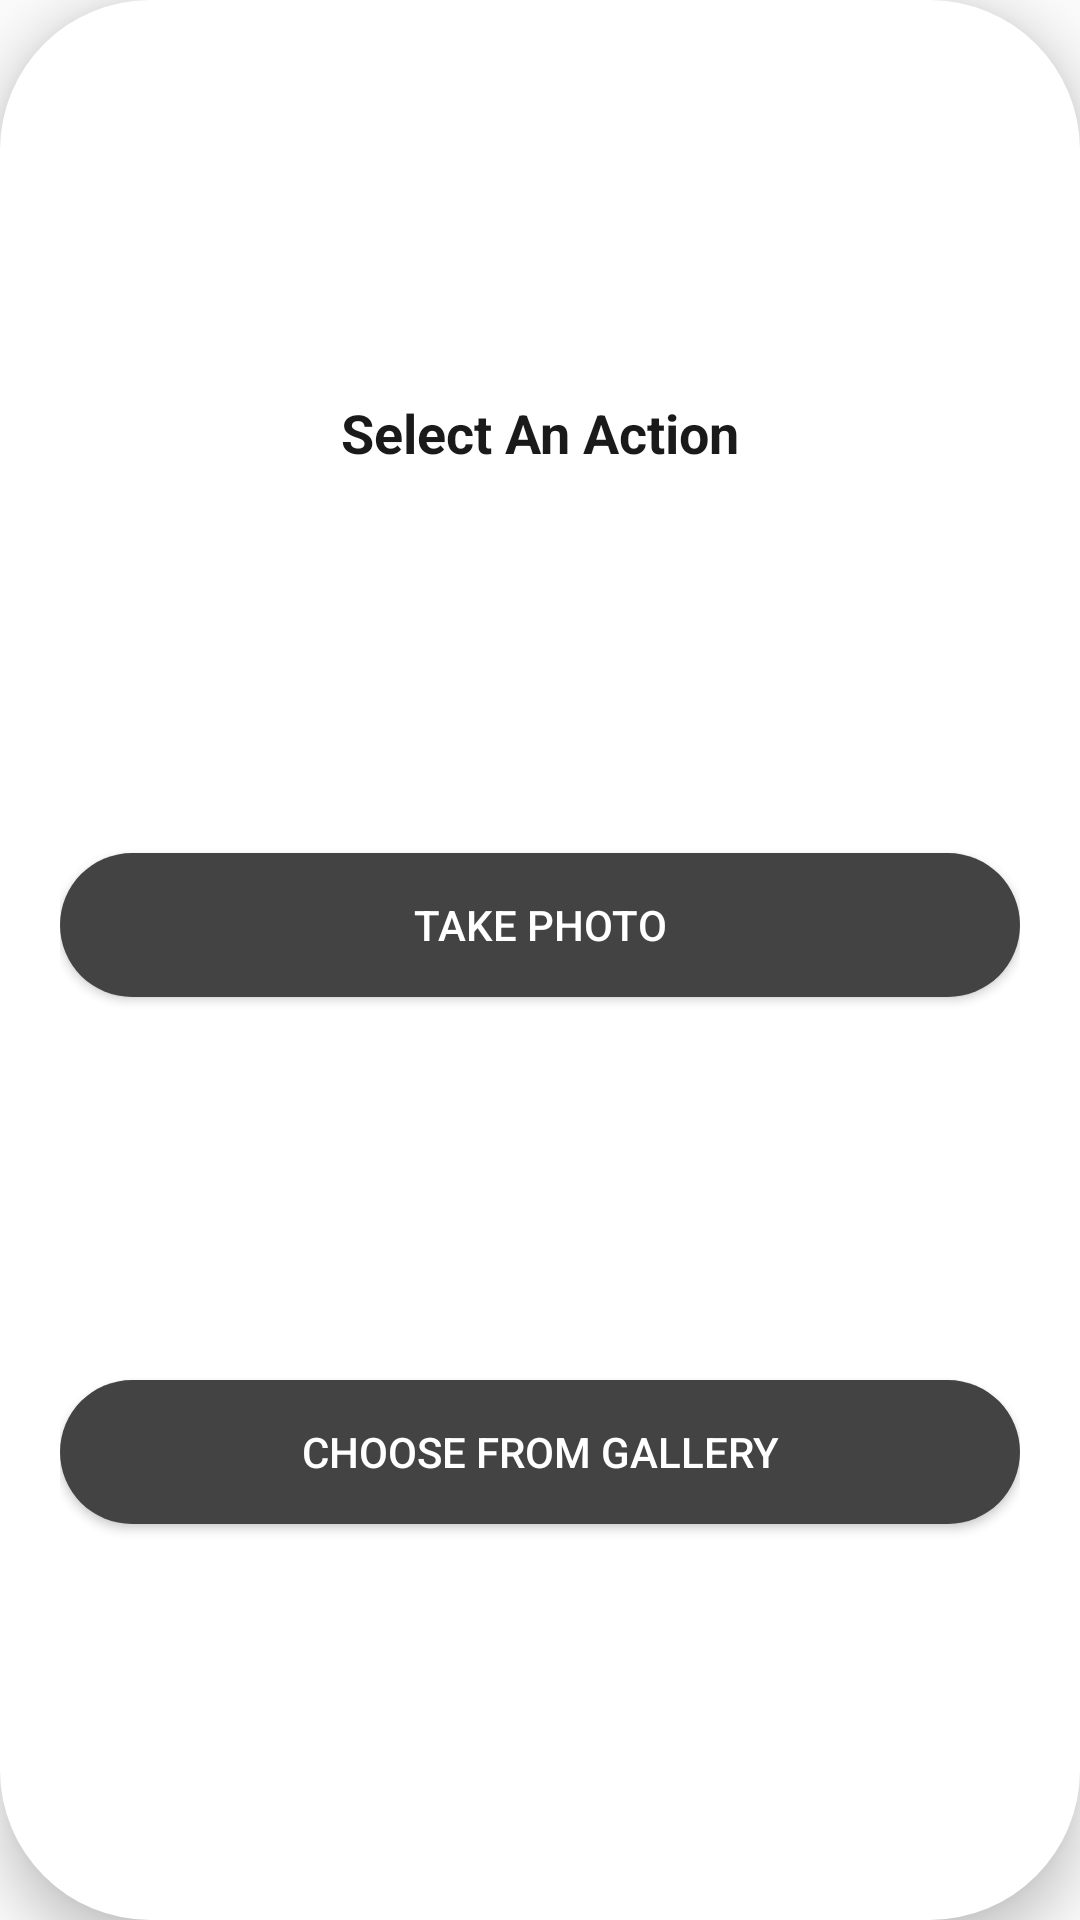

Write the Android layout XML for this screen, with the resource values it uses.
<!-- AndroidManifest.xml: application theme Theme.Camera -->
<!-- res/layout/dialog_image_source.xml -->
<?xml version="1.0" encoding="utf-8"?>
<androidx.constraintlayout.widget.ConstraintLayout xmlns:android="http://schemas.android.com/apk/res/android"
    xmlns:app="http://schemas.android.com/apk/res-auto"
    xmlns:tools="http://schemas.android.com/tools"
    android:layout_width="match_parent"
    android:layout_height="wrap_content"
    android:padding="20dp"
    android:background="@drawable/rounded_background_white"
    android:elevation="10dp">

    <TextView
        android:id="@+id/dialogTitle"
        android:layout_width="wrap_content"
        android:layout_height="wrap_content"
        android:text="Select An Action"
        android:textAppearance="?android:attr/textAppearanceMedium"
        android:textColor="@color/black"
        android:textStyle="bold"
        app:layout_constraintTop_toTopOf="parent"
        app:layout_constraintStart_toStartOf="parent"
        app:layout_constraintEnd_toEndOf="parent"
        android:layout_marginBottom="16dp"
        app:layout_constraintBottom_toTopOf="@+id/takePhotoButton" />

    <Button
        android:id="@+id/takePhotoButton"
        android:layout_width="0dp"
        android:layout_height="wrap_content"
        android:background="@drawable/rounded_background"
        android:text="Take Photo"
        android:textColor="@color/white"
        app:layout_constraintTop_toBottomOf="@+id/dialogTitle"
        app:layout_constraintStart_toStartOf="parent"
        app:layout_constraintEnd_toEndOf="parent"
        android:layout_marginBottom="16dp"
        app:layout_constraintBottom_toTopOf="@+id/galleryButton" />

    <Button
        android:id="@+id/galleryButton"
        android:layout_width="0dp"
        android:layout_height="wrap_content"
        android:background="@drawable/rounded_background"
        android:text="Choose from Gallery"
        android:textColor="@color/white"
        app:layout_constraintTop_toBottomOf="@+id/takePhotoButton"
        app:layout_constraintStart_toStartOf="parent"
        app:layout_constraintEnd_toEndOf="parent"
        app:layout_constraintBottom_toBottomOf="parent" />

</androidx.constraintlayout.widget.ConstraintLayout>
<!-- resources referenced by this layout -->
<resources>
  <color name="black">#1A1A1A</color>
  <color name="white">#FFFFFFFF</color>
  <!-- drawable rounded_background (drawable) -->
  <?xml version="1.0" encoding="utf-8"?>
  <shape xmlns:android="http://schemas.android.com/apk/res/android">
      <solid android:color="#FF434343"/>
      <corners android:radius="50dp" /> 
      <padding
          android:left="8dp"
          android:top="4dp"
          android:right="8dp"
          android:bottom="4dp" />
  </shape>
  <!-- drawable rounded_background_white (drawable) -->
  <?xml version="1.0" encoding="utf-8"?>
  <shape xmlns:android="http://schemas.android.com/apk/res/android">
      <solid android:color="#FFFFFF"/>
      <corners android:radius="50dp" /> 
      <padding
          android:left="8dp"
          android:top="4dp"
          android:right="8dp"
          android:bottom="4dp" />
  </shape>
  <style name="Theme.Camera" parent="android:Theme.Material.Light.NoActionBar" />
</resources>
